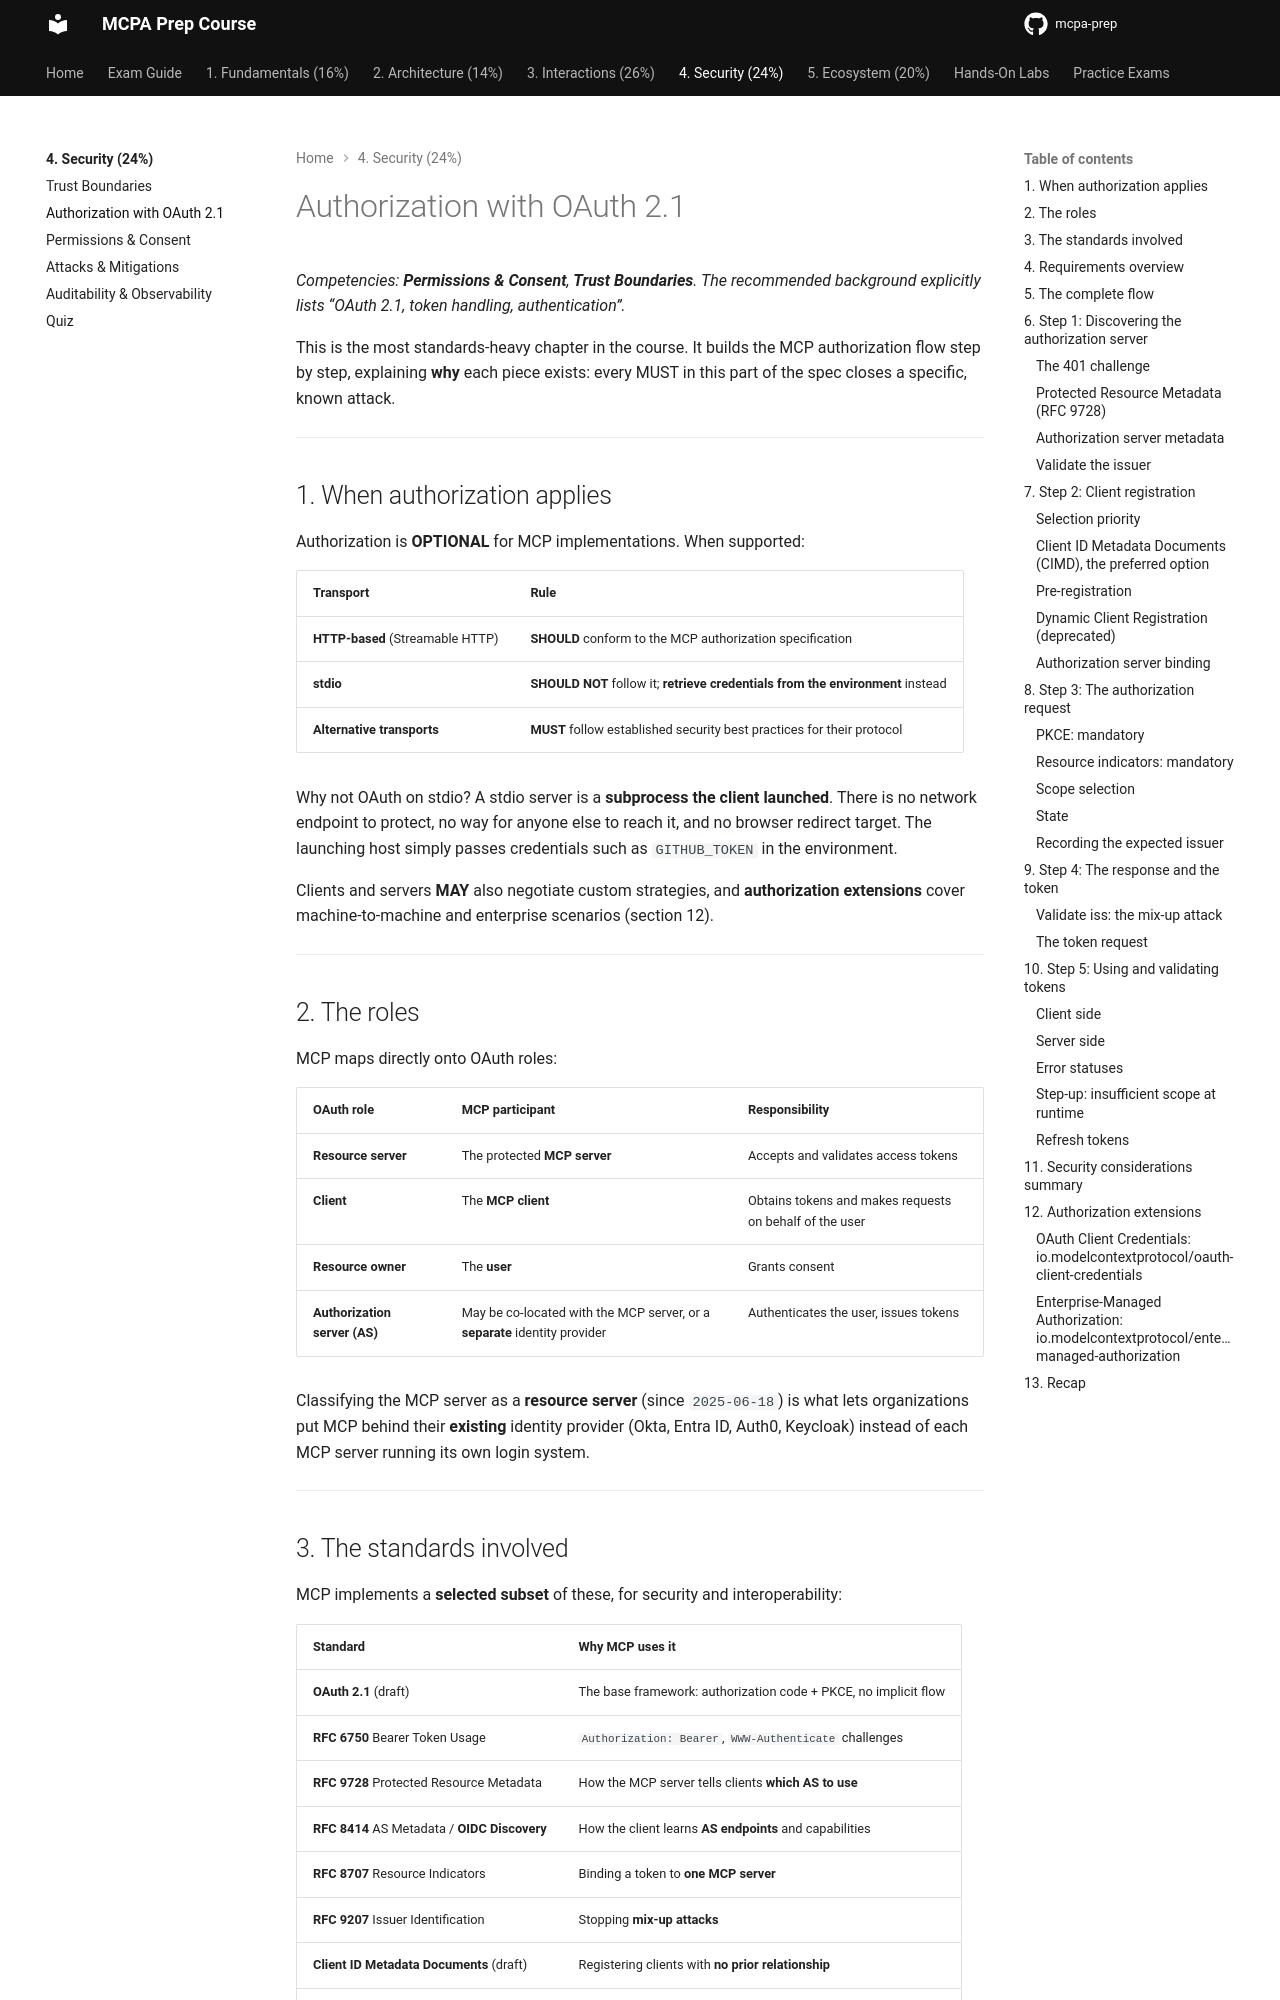

repository: alelapi/mcpa-prep · page: domain-4/authorization/index.html · generator: mkdocs

# Authorization with OAuth 2.1

*Competencies: **Permissions & Consent**, **Trust Boundaries**. The recommended background explicitly lists
"OAuth 2.1, token handling, authentication".*

This is the most standards-heavy chapter in the course. It builds the MCP authorization flow step by step,
explaining **why** each piece exists: every MUST in this part of the spec closes a specific, known attack.

---

## 1. When authorization applies

Authorization is **OPTIONAL** for MCP implementations. When supported:

| Transport | Rule |
| --- | --- |
| **HTTP-based** (Streamable HTTP) | **SHOULD** conform to the MCP authorization specification |
| **stdio** | **SHOULD NOT** follow it; **retrieve credentials from the environment** instead |
| **Alternative transports** | **MUST** follow established security best practices for their protocol |

Why not OAuth on stdio? A stdio server is a **subprocess the client launched**. There is no network endpoint to protect,
no way for anyone else to reach it, and no browser redirect target. The launching host simply passes credentials such as
`GITHUB_TOKEN` in the environment.

Clients and servers **MAY** also negotiate custom strategies, and **authorization extensions** cover machine-to-machine and
enterprise scenarios (section 12).

---

## 2. The roles

MCP maps directly onto OAuth roles:

| OAuth role | MCP participant | Responsibility |
| --- | --- | --- |
| **Resource server** | The protected **MCP server** | Accepts and validates access tokens |
| **Client** | The **MCP client** | Obtains tokens and makes requests on behalf of the user |
| **Resource owner** | The **user** | Grants consent |
| **Authorization server (AS)** | May be co-located with the MCP server, or a **separate** identity provider | Authenticates the user, issues tokens |

Classifying the MCP server as a **resource server** (since `2025-06-18`) is what lets organizations put MCP behind their
**existing** identity provider (Okta, Entra ID, Auth0, Keycloak) instead of each MCP server running its own login system.

---

## 3. The standards involved

MCP implements a **selected subset** of these, for security and interoperability:

| Standard | Why MCP uses it |
| --- | --- |
| **OAuth 2.1** (draft) | The base framework: authorization code + PKCE, no implicit flow |
| **RFC 6750** Bearer Token Usage | `Authorization: Bearer`, `WWW-Authenticate` challenges |
| **RFC 9728** Protected Resource Metadata | How the MCP server tells clients **which AS to use** |
| **RFC 8414** AS Metadata / **OIDC Discovery** | How the client learns **AS endpoints** and capabilities |
| **RFC 8707** Resource Indicators | Binding a token to **one MCP server** |
| **RFC 9207** Issuer Identification | Stopping **mix-up attacks** |
| **Client ID Metadata Documents** (draft) | Registering clients with **no prior relationship** |
| **RFC 7591** Dynamic Client Registration | Legacy registration (**deprecated**) |

---
